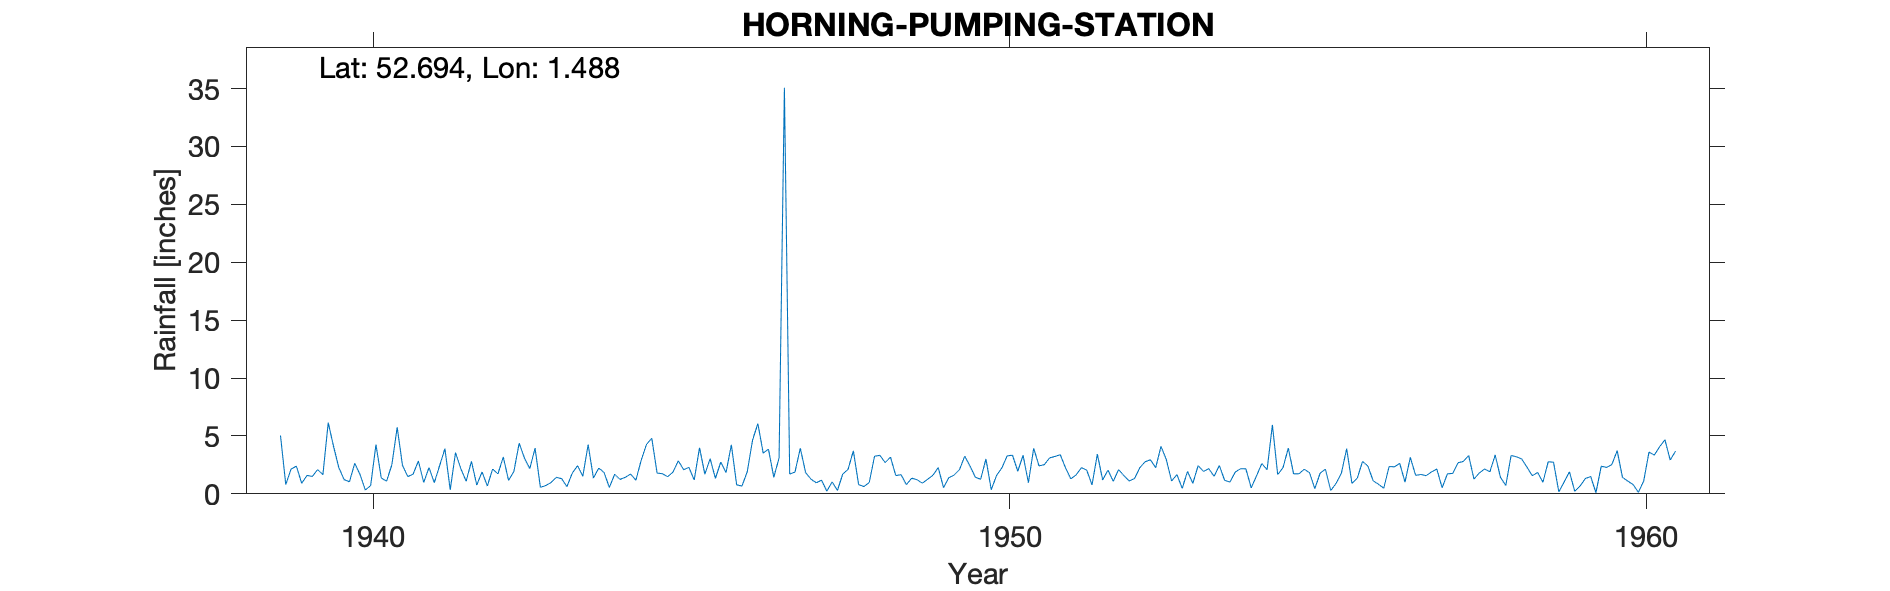

The table this chart was drawn from, first rows:
HORNING-PUMPING-STATION, , , , , , , , , , , , , , , , , , , , , , , 
Grid ref, TG358164, Long, 1.488, Lat, 52.69, Elevation, 9, ft, , , , , , , , , , , , , , , 
Station no, 1429/8, , , , , , , , , , , , , , , , , , , , , , 
, 1931, 1932, 1933, 1934, 1935, 1936, 1937, 1938, 1939, 1940, 1941, 1942, 1943, 1944, 1945, 1946, 1947, 1948, 1949, 1950, 1951, 1952, 1953
January, , , , , , , , , 5.04, 1.23, 1.49, 2.81, 3.94, 2.22, 1.74, 1.84, 1.71, 3.72, 1.22, 1.26, 2.52, 2.05, 1.11
February, , , , , , , , , 0.8, 1.04, 1.7, 0.76, 0.57, 1.85, 1.48, 4.24, 1.88, 0.79, 0.92, 3.01, 3.1, 1.08, 1.66
March, , , , , , , , , 2.14, 2.64, 2.84, 1.89, 0.71, 0.55, 1.88, 0.78, 3.94, 0.63, 1.26, 0.35, 3.23, 2.09, 0.47
April, , , , , , , , , 2.39, 1.66, 0.98, 0.68, 0.98, 1.69, 2.85, 0.67, 1.83, 0.98, 1.6, 1.59, 3.38, 1.58, 1.94
May, , , , , , , , , 0.91, 0.33, 2.26, 2.14, 1.42, 1.25, 2.09, 1.91, 1.27, 3.25, 2.27, 2.24, 2.25, 1.11, 0.9
June, , , , , , , , , 1.59, 0.72, 0.96, 1.72, 1.31, 1.42, 2.28, 4.64, 0.95, 3.32, 0.53, 3.28, 1.29, 1.32, 2.44
July, , , , , , , , , 1.5, 4.25, 2.43, 3.18, 0.62, 1.71, 1.2, 6.07, 1.18, 2.7, 1.4, 3.33, 1.64, 2.25, 1.93
August, , , , , , , , , 2.09, 1.37, 3.9, 1.16, 1.78, 1.17, 3.98, 3.52, 0.23, 3.17, 1.62, 1.95, 2.26, 2.77, 2.18
September, , , , , , , , , 1.65, 1.09, 0.34, 1.93, 2.43, 2.9, 1.7, 3.85, 1.03, 1.58, 2.08, 3.32, 2.04, 2.94, 1.51
October, , , , , , , , , 6.15, 2.51, 3.56, 4.37, 1.52, 4.27, 3.03, 1.43, 0.29, 1.65, 3.25, 0.96, 0.77, 2.26, 2.44
November, , , , , , , , , 4.11, 5.75, 2.18, 3.08, 4.25, 4.8, 1.33, 3.1, 1.71, 0.79, 2.39, 3.93, 3.43, 4.1, 1.16
December, , , , , , , , , 2.26, 2.46, 1.09, 2.18, 1.36, 1.79, 2.74, 3.02, 2.11, 1.35, 1.43, 2.41, 1.2, 2.96, 1.02
Total, , , , , , , , , 30.63, 25.05, 23.73, 25.9, 20.89, 25.62, 26.3, 35.07, 18.13, 23.93, 19.97, 27.63, 27.11, 26.51, 18.76
1946 Total IDR, , , , , , , , , , , , , , , , , , , , , , , 
